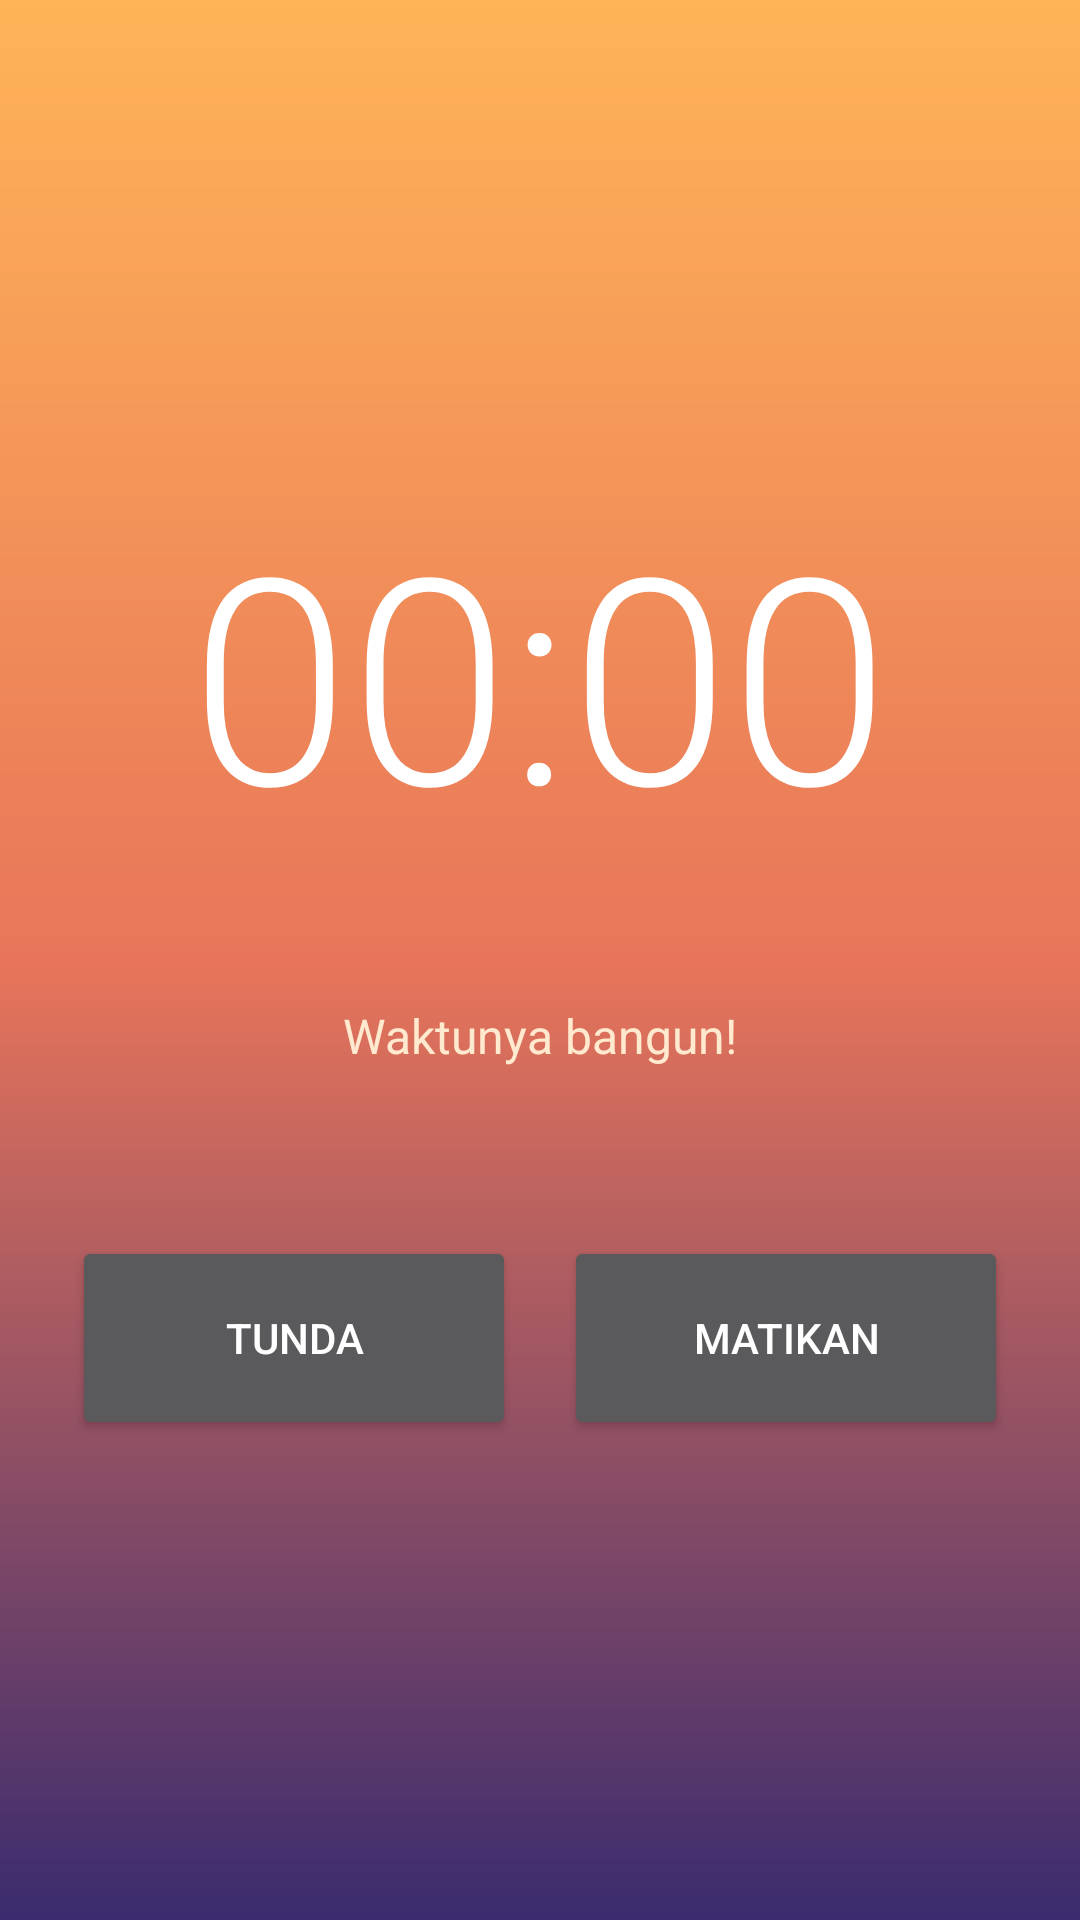

Layout XML and referenced resources for this Android screen:
<!-- AndroidManifest.xml: application theme AppTheme -->
<!-- res/layout/activity_ring.xml -->
<?xml version="1.0" encoding="utf-8"?>
<LinearLayout xmlns:android="http://schemas.android.com/apk/res/android"
    android:layout_width="match_parent"
    android:layout_height="match_parent"
    android:background="@drawable/ring_bg"
    android:gravity="center"
    android:orientation="vertical"
    android:padding="24dp">

    <TextClock
        android:id="@+id/rclock"
        android:layout_width="wrap_content"
        android:layout_height="wrap_content"
        android:fontFamily="sans-serif-light"
        android:format12Hour="HH:mm"
        android:format24Hour="HH:mm"
        android:textColor="#FFFFFF"
        android:textSize="96sp" />

    <TextView
        android:id="@+id/rlabel"
        android:layout_width="wrap_content"
        android:layout_height="wrap_content"
        android:paddingTop="8dp"
        android:textColor="#FFFFFF"
        android:textSize="24sp"
        android:textStyle="bold" />

    <TextView
        android:layout_width="wrap_content"
        android:layout_height="wrap_content"
        android:paddingTop="6dp"
        android:text="Waktunya bangun!"
        android:textColor="#FFE9CF"
        android:textSize="16sp" />

    <LinearLayout
        android:layout_width="match_parent"
        android:layout_height="wrap_content"
        android:layout_marginTop="56dp"
        android:orientation="horizontal">

        <Button
            android:id="@+id/rsnooze"
            android:layout_width="0dp"
            android:layout_height="68dp"
            android:layout_marginEnd="8dp"
            android:layout_weight="1"
            android:text="Tunda" />

        <Button
            android:id="@+id/rstop"
            android:layout_width="0dp"
            android:layout_height="68dp"
            android:layout_marginStart="8dp"
            android:layout_weight="1"
            android:text="Matikan" />
    </LinearLayout>
</LinearLayout>
<!-- resources referenced by this layout -->
<resources>
  <!-- drawable ring_bg (drawable) -->
  <?xml version="1.0" encoding="utf-8"?>
  <shape xmlns:android="http://schemas.android.com/apk/res/android">
      <gradient
          android:angle="270"
          android:centerColor="#E8755A"
          android:endColor="#3A2B6E"
          android:startColor="#FFB457" />
  </shape>
  <style name="AppTheme" parent="android:Theme.Material.NoActionBar">
          <item name="android:windowBackground">@color/bg</item>
          <item name="android:statusBarColor">@color/bg</item>
          <item name="android:navigationBarColor">@color/bg</item>
          <item name="android:colorAccent">@color/sun</item>
      </style>
  <color name="bg">#0F1630</color>
  <color name="sun">#F6B94A</color>
</resources>
